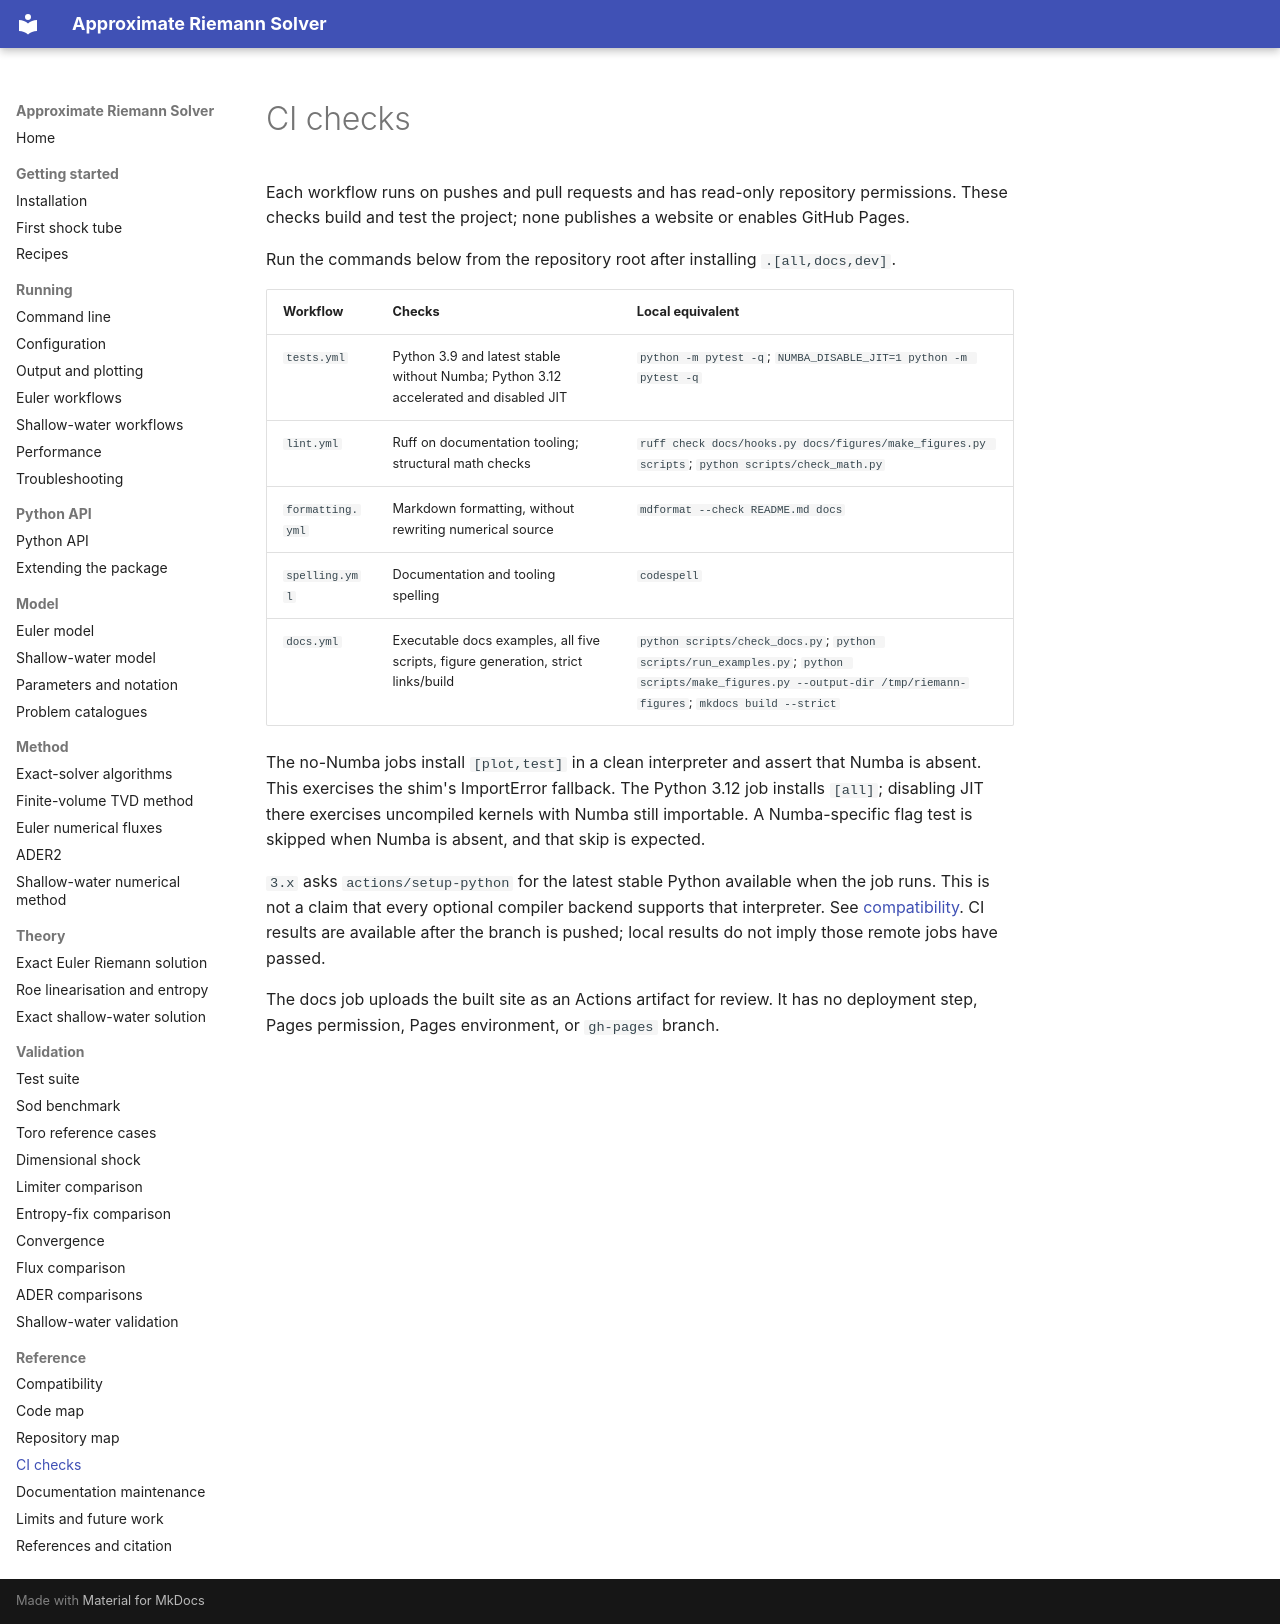

repository: mrodrig6/approximate_riemann_solver · page: reference/ci.html · generator: mkdocs

# CI checks

Each workflow runs on pushes and pull requests and has read-only repository permissions.
These checks build and test the project; none publishes a website or enables GitHub
Pages.

Run the commands below from the repository root after installing `.[all,docs,dev]`.

| Workflow         | Checks                                                                               | Local equivalent                                                                                                                                              |
| ---------------- | ------------------------------------------------------------------------------------ | ------------------------------------------------------------------------------------------------------------------------------------------------------------- |
| `tests.yml`      | Python 3.9 and latest stable without Numba; Python 3.12 accelerated and disabled JIT | `python -m pytest -q`; `NUMBA_DISABLE_JIT=1 python -m pytest -q`                                                                                              |
| `lint.yml`       | Ruff on documentation tooling; structural math checks                                | `ruff check docs/hooks.py docs/figures/make_figures.py scripts`; `python scripts/check_math.py`                                                               |
| `formatting.yml` | Markdown formatting, without rewriting numerical source                              | `mdformat --check README.md docs`                                                                                                                             |
| `spelling.yml`   | Documentation and tooling spelling                                                   | `codespell`                                                                                                                                                   |
| `docs.yml`       | Executable docs examples, all five scripts, figure generation, strict links/build    | `python scripts/check_docs.py`; `python scripts/run_examples.py`; `python scripts/make_figures.py --output-dir /tmp/riemann-figures`; `mkdocs build --strict` |

The no-Numba jobs install `[plot,test]` in a clean interpreter and assert that Numba is
absent. This exercises the shim's ImportError fallback. The Python 3.12 job installs
`[all]`; disabling JIT there exercises uncompiled kernels with Numba still importable. A
Numba-specific flag test is skipped when Numba is absent, and that skip is expected.

`3.x` asks `actions/setup-python` for the latest stable Python available when the job
runs. This is not a claim that every optional compiler backend supports that
interpreter. See [compatibility](compatibility.md). CI results are available after the
branch is pushed; local results do not imply those remote jobs have passed.

The docs job uploads the built site as an Actions artifact for review. It has no
deployment step, Pages permission, Pages environment, or `gh-pages` branch.
